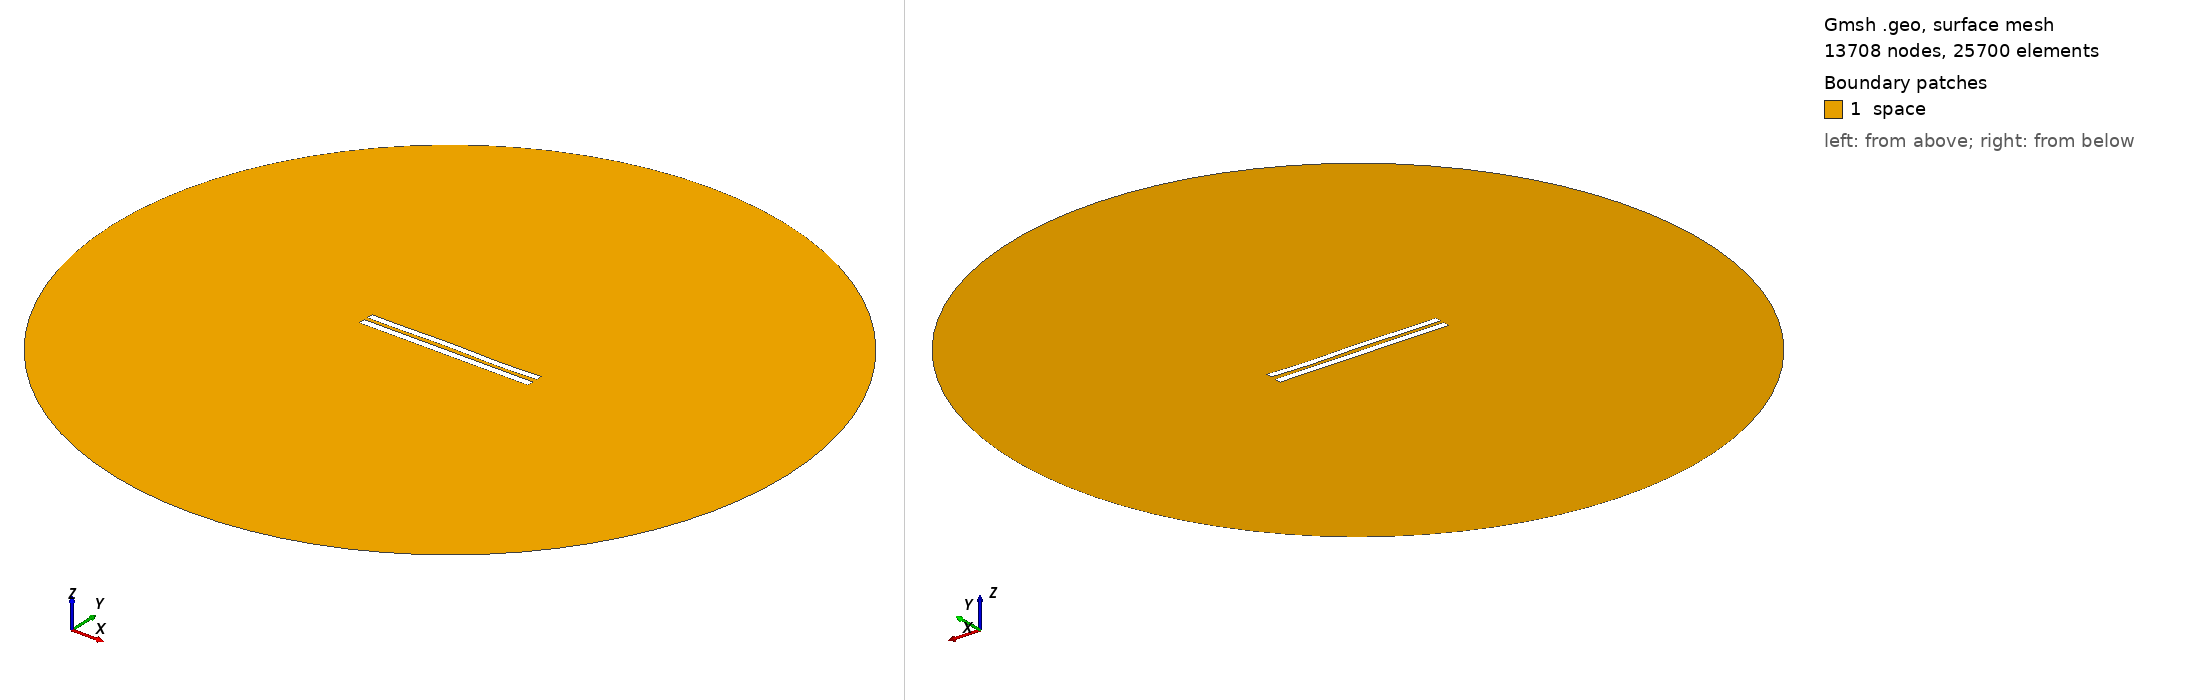

Gmsh geometry script, surface-meshed: 13708 nodes, 25700 surface elements. Boundary patches (legend numbers): 1 space. Left view from above one corner, right view from below the opposite corner. Legend entries are the model's physical surfaces. The drawing asked Gmsh for element sizes between 1% and 20% of the model's largest extent; the script's own settings can give other sizes.

=== 5596.geo (drawn) ===
//---------------------------------------
// Geometry kernel
//---------------------------------------

SetFactory("OpenCASCADE");



//---------------------------------------
// Parameters of the geometry
//---------------------------------------

// Overetch of the upper plate
overetch = 0.125;

// Distance between the plates
distance = 2.25;

// Discretization over the x axis (for the deformation)
nx = 50; 

// Length of the plate
L = 100 - overetch; 

// Number of modes
n = 4; 

// 1st mode coefficient
coeff(1) = 0.15;
beta(1) = 0.596864 * 3.1415926535 / L;

// 2nd mode coefficient
coeff(2) = 0.07499999999999998;
beta(2) = 1.49418 * 3.1415926535 / L;

// 3rd mode coefficient
coeff(3) = 0.15;
beta(3) = 2.50025 * 3.1415926535 / L;

// 4th mode coefficient
coeff(4) = -0.15;
beta(4) = 3.49999 * 3.1415926535 / L;



//---------------------------------------
// Upper plate (deformed rectangle)
//---------------------------------------

// Coordiantes of the upper plate
xmin = -50;
xmax = 50 - overetch;

// Height of the upper plate
yheight = 4 - 2 * overetch;

// Indexes of the points
UpperID[] = {};
LowerID[] = {};
LeftID[] = {};
RightID[] = {};

// Point index
p = 1;

// Horizontal edges
For i In {1:nx}
    x = xmin + (i-1)*(xmax - xmin)/(nx-1);

    y_bottom = distance / 2 + overetch;
    For j In {1:n}
        C = (Cosh(beta(j)*L) + Cos(beta(j)*L)) / (Sinh(beta(j)*L) + Sin(beta(j)*L));
        y_bottom  = y_bottom + coeff(j) * (Cosh(beta(j)*(x+50)) - Cos(beta(j)*(x+50)) - C * (Sinh(beta(j)*(x+50)) - Sin(beta(j)*(x+50))));
    EndFor

    y_top = y_bottom + yheight;

    Point(p) = {x, y_top, 0, 1.0};
    UpperID[i] = p;
    p = p + 1;

    Point(p) = {x, y_bottom, 0, 1.0};
    LowerID[i] = p;
    p = p + 1;
EndFor

// Create point lists
UpperPts[] = {}; LowerPts[] = {};
For i In {1:nx}
  UpperPts[] += {UpperID[i]};
  LowerPts[] += {LowerID[i]};
EndFor

// Build splines
Spline(1) = {UpperPts[]};
Spline(2) = {LowerPts[]};
Line(3) = {LowerPts[nx-1], UpperPts[nx-1]};
Line(4) = {LowerPts[0], UpperPts[0]};

// Build the plane surface
Curve Loop(1) = {2, 3, -1, -4};
Plane Surface(1) = {1};



//---------------------------------------
// Lower plate (rectangle)
//---------------------------------------

// Vertices
Point(1001) = {-50, -1, 0, 1.0};
Point(1002) = { 50, -1, 0, 1.0};
Point(1003) = { 50,  -5, 0, 1.0};
Point(1004) = {-50,  -5, 0, 1.0};

// Edges
Line(5) = {1001, 1002};
Line(6) = {1002, 1003};
Line(7) = {1003, 1004};
Line(8) = {1004, 1001};

// Plane surface
Line Loop(2) = {5, 6, 7, 8};
Plane Surface(2) = {2}; 



//---------------------------------------
// Outer (fictious) boundary
//---------------------------------------

// Points
Point(1005) = {0, 0, 0};       // Center
Point(1006) = {200, 0, 0};     // Start point
Point(1007) = {0, 200, 0};     // 90 degrees
Point(1008) = {-200, 0, 0};    // 180 degrees
Point(1009) = {0, -200, 0};    // 270 degrees

// Circle arcs (each needs start, center, end)
Circle(9) = {1006, 1005, 1007};
Circle(10) = {1007, 1005, 1008};
Circle(11) = {1008, 1005, 1009};
Circle(12) = {1009, 1005, 1006};

// Plane surface for the entire domain
Curve Loop(3) = {9, 10, 11, 12};
Surface(3) = {3};

// Subtract the plates from the whole domain to obtain the actual domain where we want to solve the equations
BooleanDifference{ Surface{3}; Delete; }{ Surface{1}; Surface{2}; Delete; }




//---------------------------------------
// Transfinite Lines/Curves
//---------------------------------------

// Set the number of points on the boundaries
r = 7;

// Plates
Transfinite Curve {1, 2} = 50*r Using Progression 1;
Transfinite Curve {3, 4} = 2*r Using Progression 1;
Transfinite Line {5, 7} = 50*r Using Progression 1;
Transfinite Line {6, 8} = 2*r Using Progression 1;

// Outer boundary
Transfinite Line {9, 10, 11, 12} = 20 Using Progression 1;



//---------------------------------------
// Physical groups
//---------------------------------------                

// Physical curves (boundaries)
Physical Line("force_segment", 10) = {2};
Physical Line("upper_plate", 11) = {1, 3, 4};
Physical Line("lower_plate", 12) = {5, 6, 7, 8};
Physical Line("boundary", 20) = {9, 10, 11, 12};

// Physical Surfaces
Physical Surface("space", 30) = {3};



//---------------------------------------
// 6. Generate the Mesh
//---------------------------------------

// 2D mesh generation
Mesh 2;
